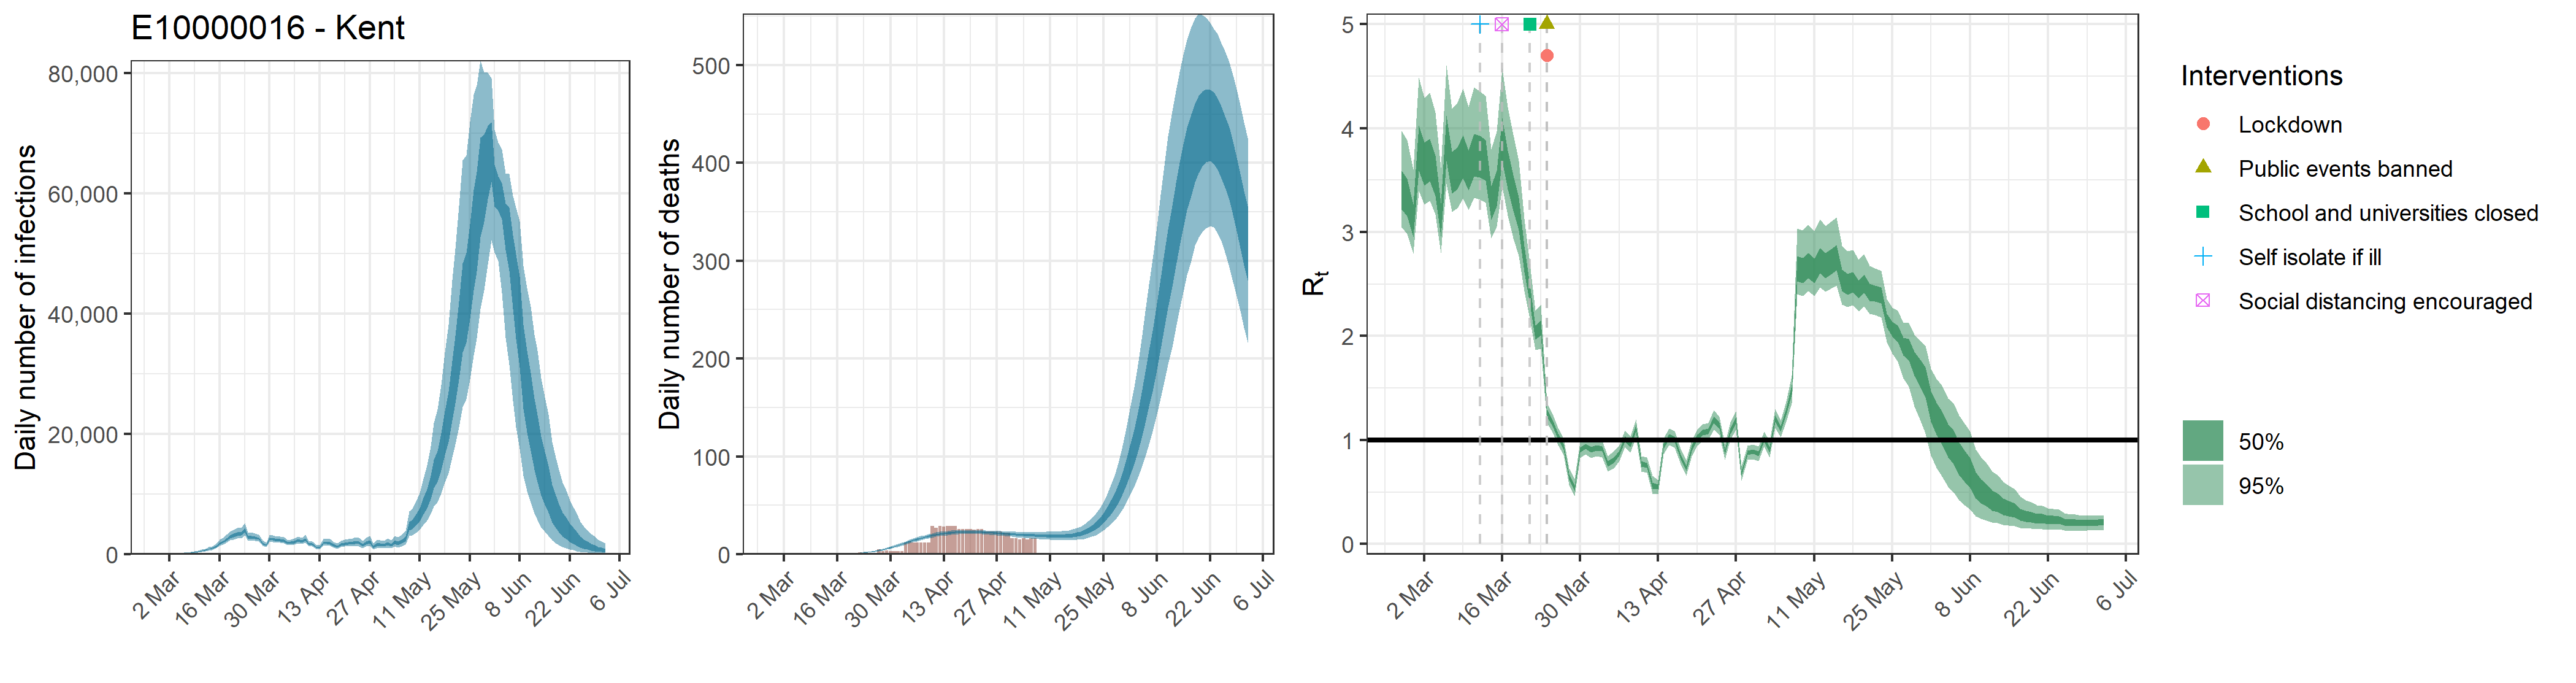

The table this chart was drawn from, first rows:
, date, country, reported_cases, predicted_cases, cases_min, cases_max, cases_min2, cases_max2, reported_deaths, estimated_deaths, deaths_min, deaths_max, deaths_min2, deaths_max2, rt, rt_min, rt_max, rt_min2, rt_max2
1, 2020-02-27, E10000016 - Kent, 0, 64.06, 31.94, 104, 50.15, 76, 0, 6.40573812715615e-14, 3.1937777123202e-14, 1.04045863809686e-13, 5.01531568008492e-14, 7.60005982607862e-14, 3.424, 3.045, 3.976, 3.216, 3.588
2, 2020-02-28, E10000016 - Kent, 0, 64.06, 31.94, 104, 50.15, 76, 0, 1.95850494425386e-06, 1.02021400542536e-06, 3.07785902908254e-06, 1.5477139987196e-06, 2.34361430978528e-06, 3.354, 2.984, 3.884, 3.152, 3.513
3, 2020-02-29, E10000016 - Kent, 0, 64.06, 31.94, 104, 50.15, 76, 0, 2.02378844239566e-05, 1.05422113893954e-05, 3.18045433005196e-05, 1.59930446534359e-05, 2.42173478677812e-05, 3.123, 2.794, 3.604, 2.951, 3.267
4, 2020-03-01, E10000016 - Kent, 0, 64.06, 31.94, 104, 50.15, 76, 0, 0.0001312, 6.83543383634994e-05, 0.0002062, 0.0001037, 0.000157, 3.835, 3.393, 4.49, 3.592, 4.025
5, 2020-03-02, E10000016 - Kent, 0, 64.06, 31.94, 104, 50.15, 76, 0, 0.0005288, 0.0002755, 0.000831, 0.0004179, 0.0006328, 3.68, 3.266, 4.292, 3.451, 3.859
6, 2020-03-03, E10000016 - Kent, 1, 64.06, 31.94, 104, 50.15, 76, 0, 0.001515, 0.000789, 0.00238, 0.001197, 0.001812, 3.719, 3.3, 4.338, 3.491, 3.899
7, 2020-03-04, E10000016 - Kent, 0, 119.5, 69.1, 178.7, 98.99, 137, 0, 0.003551, 0.00185, 0.005581, 0.002807, 0.00425, 3.569, 3.173, 4.154, 3.35, 3.74
8, 2020-03-05, E10000016 - Kent, 2, 127.1, 73.64, 192.1, 105.1, 146.3, 0, 0.007038, 0.003667, 0.01106, 0.005562, 0.008422, 3.132, 2.801, 3.618, 2.956, 3.277
9, 2020-03-06, E10000016 - Kent, 1, 194.1, 116.8, 286.8, 162.8, 220.8, 0, 0.01244, 0.006482, 0.01954, 0.009829, 0.01488, 3.931, 3.469, 4.609, 3.686, 4.124
10, 2020-03-07, E10000016 - Kent, 0, 219.2, 135.3, 321.6, 185.3, 248.3, 0, 0.02039, 0.01065, 0.03201, 0.01612, 0.02439, 3.598, 3.194, 4.188, 3.373, 3.776
11, 2020-03-08, E10000016 - Kent, 1, 277.8, 177.6, 401.1, 237.7, 312.6, 0, 0.03117, 0.01633, 0.04886, 0.02469, 0.03723, 3.638, 3.231, 4.244, 3.411, 3.816
12, 2020-03-09, E10000016 - Kent, 2, 359.5, 238.9, 512.1, 310.3, 401.5, 0, 0.04545, 0.02394, 0.07097, 0.03608, 0.0542, 3.752, 3.325, 4.384, 3.519, 3.935
13, 2020-03-10, E10000016 - Kent, 4, 435.5, 298.7, 612.3, 378.9, 484.3, 0, 0.06409, 0.03404, 0.09975, 0.05106, 0.07622, 3.614, 3.211, 4.205, 3.4, 3.787
14, 2020-03-11, E10000016 - Kent, 3, 570.5, 402.3, 789.2, 501, 631.4, 0, 0.08754, 0.04699, 0.1355, 0.07005, 0.1039, 3.763, 3.332, 4.392, 3.535, 3.946
15, 2020-03-12, E10000016 - Kent, 6, 714.5, 513.2, 975.4, 631.5, 786.6, 0, 0.1173, 0.06404, 0.1798, 0.09433, 0.1385, 3.745, 3.315, 4.354, 3.525, 3.928
16, 2020-03-13, E10000016 - Kent, 7, 892.4, 658.8, 1201, 794.7, 975.5, 0, 0.1546, 0.08634, 0.2349, 0.1252, 0.1816, 3.707, 3.283, 4.311, 3.494, 3.886
17, 2020-03-14, E10000016 - Kent, 5, 1002, 745.1, 1333, 897.6, 1092, 0, 0.201, 0.1144, 0.3036, 0.1641, 0.2352, 3.295, 2.943, 3.796, 3.121, 3.444
18, 2020-03-15, E10000016 - Kent, 5, 1309, 990.4, 1724, 1180, 1421, 0, 0.2594, 0.1516, 0.3873, 0.2136, 0.3014, 3.432, 3.056, 3.966, 3.246, 3.59
19, 2020-03-16, E10000016 - Kent, 8, 1851, 1412, 2413, 1675, 1999, 0, 0.3324, 0.1997, 0.4898, 0.2763, 0.3844, 3.909, 3.434, 4.575, 3.685, 4.098
20, 2020-03-17, E10000016 - Kent, 5, 2136, 1646, 2756, 1938, 2299, 0, 0.4237, 0.2619, 0.6122, 0.3552, 0.4862, 3.612, 3.159, 4.205, 3.416, 3.785
21, 2020-03-18, E10000016 - Kent, 12, 2528, 1956, 3251, 2300, 2716, 0, 0.5381, 0.3423, 0.7637, 0.456, 0.6136, 3.39, 2.943, 3.939, 3.208, 3.55
22, 2020-03-19, E10000016 - Kent, 14, 2978, 2316, 3818, 2708, 3200, 0, 0.6807, 0.4432, 0.949, 0.5835, 0.7704, 3.183, 2.767, 3.684, 3.018, 3.333
23, 2020-03-20, E10000016 - Kent, 16, 3190, 2489, 4078, 2910, 3433, 0, 0.8592, 0.5728, 1.177, 0.7433, 0.9663, 2.747, 2.434, 3.129, 2.619, 2.865
24, 2020-03-21, E10000016 - Kent, 7, 3410, 2666, 4362, 3112, 3675, 0, 1.082, 0.7412, 1.455, 0.9442, 1.206, 2.405, 2.159, 2.698, 2.307, 2.498
25, 2020-03-22, E10000016 - Kent, 21, 3448, 2703, 4404, 3148, 3707, 2, 1.36, 0.9595, 1.796, 1.202, 1.507, 2.037, 1.868, 2.245, 1.967, 2.103
26, 2020-03-23, E10000016 - Kent, 47, 4095, 3200, 5249, 3734, 4407, 0, 1.704, 1.236, 2.217, 1.522, 1.873, 2.079, 1.88, 2.305, 2.007, 2.152
27, 2020-03-24, E10000016 - Kent, 37, 2824, 2267, 3568, 2598, 3035, 1, 2.127, 1.592, 2.721, 1.921, 2.323, 1.259, 1.166, 1.352, 1.226, 1.291
28, 2020-03-25, E10000016 - Kent, 54, 2912, 2339, 3658, 2680, 3123, 0, 2.642, 2.021, 3.328, 2.407, 2.865, 1.165, 1.077, 1.255, 1.134, 1.195
29, 2020-03-26, E10000016 - Kent, 55, 2788, 2254, 3485, 2565, 2993, 0, 3.259, 2.557, 4.042, 2.996, 3.512, 1.038, 0.9539, 1.119, 1.01, 1.065
30, 2020-03-27, E10000016 - Kent, 58, 2627, 2122, 3276, 2412, 2817, 5, 3.985, 3.191, 4.885, 3.691, 4.27, 0.9361, 0.8562, 1.014, 0.9099, 0.9622
31, 2020-03-28, E10000016 - Kent, 49, 1853, 1492, 2343, 1693, 1989, 3, 4.826, 3.919, 5.842, 4.497, 5.146, 0.646, 0.5691, 0.7302, 0.6189, 0.6721
32, 2020-03-29, E10000016 - Kent, 59, 1546, 1226, 1965, 1407, 1664, 4, 5.777, 4.752, 6.884, 5.405, 6.141, 0.5384, 0.461, 0.6261, 0.5103, 0.5649
33, 2020-03-30, E10000016 - Kent, 62, 2536, 2039, 3168, 2329, 2715, 3, 6.83, 5.704, 8.06, 6.415, 7.224, 0.9035, 0.8253, 0.9808, 0.8781, 0.9289
34, 2020-03-31, E10000016 - Kent, 93, 2539, 2042, 3188, 2331, 2719, 3, 7.971, 6.727, 9.348, 7.512, 8.402, 0.9404, 0.8613, 1.018, 0.9145, 0.9662
35, 2020-04-01, E10000016 - Kent, 111, 2370, 1915, 2975, 2174, 2537, 3, 9.179, 7.804, 10.68, 8.675, 9.649, 0.9077, 0.8289, 0.9848, 0.8825, 0.933
36, 2020-04-02, E10000016 - Kent, 82, 2361, 1902, 2975, 2163, 2532, 3, 10.43, 8.922, 12.07, 9.872, 10.94, 0.9269, 0.8469, 1.003, 0.9014, 0.9524
37, 2020-04-03, E10000016 - Kent, 92, 2291, 1845, 2902, 2097, 2457, 12, 11.69, 10.07, 13.43, 11.1, 12.25, 0.9161, 0.8359, 0.993, 0.8907, 0.9421
38, 2020-04-04, E10000016 - Kent, 67, 1899, 1512, 2409, 1732, 2039, 13, 12.95, 11.21, 14.83, 12.32, 13.56, 0.7705, 0.6964, 0.8477, 0.7449, 0.7968
39, 2020-04-05, E10000016 - Kent, 72, 1960, 1556, 2497, 1784, 2108, 12, 14.17, 12.32, 16.18, 13.51, 14.81, 0.8077, 0.7299, 0.8901, 0.7805, 0.835
40, 2020-04-06, E10000016 - Kent, 142, 2076, 1644, 2652, 1895, 2235, 12, 15.35, 13.41, 17.41, 14.64, 16.02, 0.8741, 0.7967, 0.9491, 0.8497, 0.8992
41, 2020-04-07, E10000016 - Kent, 120, 2351, 1858, 3020, 2143, 2533, 12, 16.45, 14.44, 18.59, 15.73, 17.14, 1.014, 0.9315, 1.095, 0.987, 1.041
42, 2020-04-08, E10000016 - Kent, 103, 2175, 1710, 2803, 1978, 2347, 12, 17.48, 15.41, 19.66, 16.73, 18.21, 0.9576, 0.8787, 1.035, 0.9323, 0.9831
43, 2020-04-09, E10000016 - Kent, 117, 2497, 1947, 3229, 2262, 2696, 12, 18.42, 16.29, 20.65, 17.65, 19.16, 1.113, 1.024, 1.201, 1.082, 1.144
44, 2020-04-10, E10000016 - Kent, 125, 1724, 1326, 2245, 1552, 1872, 29, 19.26, 17.13, 21.51, 18.49, 20.01, 0.7725, 0.6957, 0.847, 0.7476, 0.7976
45, 2020-04-11, E10000016 - Kent, 59, 1683, 1292, 2201, 1514, 1827, 27, 20.01, 17.88, 22.27, 19.24, 20.74, 0.7564, 0.684, 0.8319, 0.7316, 0.7815
46, 2020-04-12, E10000016 - Kent, 117, 1239, 923, 1667, 1102, 1358, 29, 20.65, 18.53, 22.92, 19.9, 21.38, 0.5639, 0.485, 0.6535, 0.5344, 0.5908
47, 2020-04-13, E10000016 - Kent, 117, 1174, 867, 1575, 1047, 1286, 28, 21.2, 19.09, 23.43, 20.46, 21.93, 0.5488, 0.482, 0.6178, 0.5262, 0.5712
48, 2020-04-14, E10000016 - Kent, 67, 1923, 1444, 2532, 1719, 2098, 29, 21.67, 19.55, 23.87, 20.95, 22.39, 0.9399, 0.8612, 1.015, 0.9153, 0.9651
49, 2020-04-15, E10000016 - Kent, 175, 2007, 1498, 2648, 1793, 2191, 29, 22.04, 19.96, 24.2, 21.32, 22.74, 1.031, 0.9505, 1.111, 1.004, 1.058
50, 2020-04-16, E10000016 - Kent, 167, 1892, 1398, 2527, 1686, 2071, 29, 22.33, 20.33, 24.45, 21.63, 23.02, 1.008, 0.9264, 1.086, 0.982, 1.035
51, 2020-04-17, E10000016 - Kent, 182, 1550, 1130, 2092, 1377, 1704, 26, 22.53, 20.54, 24.6, 21.85, 23.22, 0.841, 0.7666, 0.9142, 0.8173, 0.8655
52, 2020-04-18, E10000016 - Kent, 101, 1325, 952.3, 1819, 1172, 1460, 26, 22.68, 20.72, 24.67, 21.99, 23.35, 0.7267, 0.6541, 0.8052, 0.701, 0.7514
53, 2020-04-19, E10000016 - Kent, 69, 1648, 1192, 2249, 1457, 1813, 26, 22.74, 20.8, 24.71, 22.05, 23.41, 0.9184, 0.8437, 0.997, 0.8922, 0.945
54, 2020-04-20, E10000016 - Kent, 116, 1802, 1290, 2473, 1591, 1989, 26, 22.74, 20.84, 24.68, 22.04, 23.4, 1.026, 0.9483, 1.101, 1.001, 1.052
55, 2020-04-21, E10000016 - Kent, 126, 1853, 1308, 2541, 1632, 2050, 25, 22.69, 20.81, 24.64, 22.02, 23.37, 1.074, 0.9915, 1.154, 1.046, 1.102
56, 2020-04-22, E10000016 - Kent, 127, 1858, 1301, 2567, 1635, 2060, 26, 22.57, 20.67, 24.56, 21.87, 23.26, 1.085, 1.003, 1.167, 1.057, 1.114
57, 2020-04-23, E10000016 - Kent, 84, 2048, 1416, 2831, 1795, 2276, 26, 22.42, 20.47, 24.43, 21.72, 23.09, 1.195, 1.101, 1.289, 1.162, 1.228
58, 2020-04-24, E10000016 - Kent, 111, 1972, 1356, 2756, 1723, 2194, 23, 22.22, 20.24, 24.24, 21.51, 22.92, 1.14, 1.054, 1.224, 1.111, 1.169
59, 2020-04-25, E10000016 - Kent, 77, 1561, 1062, 2242, 1355, 1746, 23, 22, 19.98, 24.04, 21.27, 22.71, 0.8869, 0.8097, 0.9637, 0.8615, 0.9126
60, 2020-04-26, E10000016 - Kent, 55, 1936, 1318, 2771, 1679, 2163, 23, 21.75, 19.64, 23.85, 21, 22.51, 1.085, 1.007, 1.168, 1.058, 1.111
... 67 more rows
